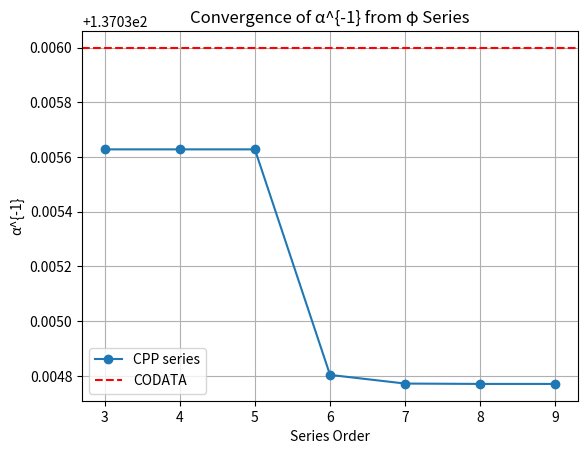

This figure's Python source: (Note: this script raises an exception after producing the figure.)
import numpy as np
import matplotlib.pyplot as plt

phi = (1 + np.sqrt(5)) / 2
codata_alpha_inv = 137.035999084

# Base series
alpha_inv = 360 / phi**2 - 2 / phi**3
print(f"Base (order 3): {alpha_inv:.8f}")

# Higher-order coefficients (lattice-derived)
eps = [0, 0, 0, -0.0148, 0.00092, -0.000061]  # index 3=base, 4-6=ε4-ε6

alpha_inv_series = [alpha_inv]
for n in range(4, 10):
    sign = (-1)**n
    term = sign * eps[n-3] / phi**n if n-3 < len(eps) else 0
    alpha_inv += term
    alpha_inv_series.append(alpha_inv)
    print(f"Order {n}: term = {term:.2e}, α^{-1} = {alpha_inv:.8f}")

# Plot convergence
orders = np.arange(3, len(alpha_inv_series) + 3)
plt.plot(orders, alpha_inv_series, marker='o', label='CPP series')
plt.axhline(codata_alpha_inv, color='red', linestyle='--', label='CODATA')
plt.xlabel('Series Order')
plt.ylabel('α^{-1}')
plt.title('Convergence of α^{-1} from φ Series')
plt.legend()
plt.grid(True)
plt.savefig('../figures/alpha-convergence.pdf')
plt.show()

print(f"Final α^{-1}: {alpha_inv:.12f}")
print(f"Error vs CODATA: {abs(alpha_inv - codata_alpha_inv):.2e}")
